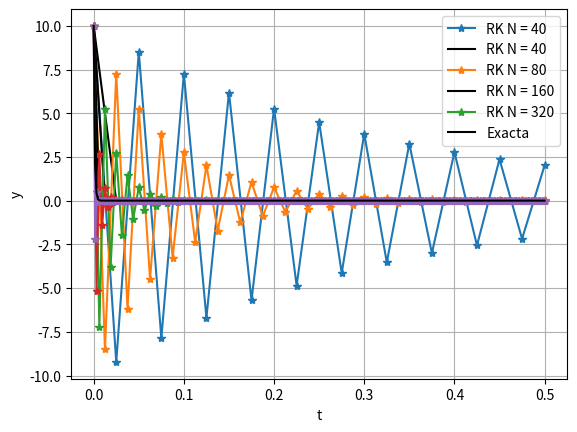

Write the Python code that produced this figure.
# -*- coding: utf-8 -*-
"""
Created on Wed Mar 22 13:14:28 2023

[redacted]
"""

from time import perf_counter
from matplotlib.pyplot import *
from numpy import *
# 1. Se considera el problema de Cauchy
# y' = 4 − 1000y,
# y(0) = 10.
# Dibuje la frontera de la región de estabilidad absoluta del método del punto medio, cuyo tablero de Butcher es
# 0      0       0
# 1/2   1/2      0
#        0       1
# Estime el menor número de particiones N del intervalo [0, 1] que hay que tomar para que no se
# produzcan oscilaciones no controladas al aplicar este método al problema (1). Compruebe que la
# estimación es correcta aplicando el método del punto medio con valores ligeramente mayores y
# menores que el N estimado.
def f(t,y):
    return 4 - 1000*y

def exacta(t):
    return  4/1000 + (10-4/1000)*exp(-1000*t)

# def rk(a, b, fun, N, y0):
#     """Implementacion del metodo del punto medio en el intervalo [a, b]"""
#     h = (b-a)/N  # paso de malla
#     t = zeros(N+1)  # inicializacion del vector de nodos
#     y = zeros(N+1)  # inicializacion del vector de resultados
#     t[0] = a  # nodo inicial
#     y[0] = y0  # valor inicial

#     # Metodo del punto medio
#     for k in range(N):
#         k1 = fun(t[k], y[k])
#         k2 = fun(t[k] + h/2, y[k] + h*k1/2)
#         t[k+1] = t[k] + h
#         y[k+1] = y[k] + h*k2
#     return (t, y)
# #Datos del problema
# a = 0
# b = 1
# y0 = 10
# malla = [400, 450, 500, 550, 600]

# for i in malla:
#     (t, y) = rk(a, b, f, i, y0)
#     ye = exacta(t)
#     error = abs(ye - y)
#     print('N ='+ str(i), 'error =', error[-1])
#     plot(t, y, '-*')
#     plot(t, ye, 'k')
#     xlabel('t')
#     ylabel('y')
#     legend(['RK N=' + str(i), 'exacta'])
#     grid(True)
#     show()


# Ejercicio 2
# Se considera el método implícito cuyo tablero de Butcher es
# 1/2   1/2
#        1 
# a) Esciba un program python que resuelva la ecuación diferencial (1) usando este método.
# Indicación. Observe que, en este caso, la ecuación a resolver para calcular la etapa y(1)
# k es lineal: despéjela y use las expresión hallada para programar el método.
# b) Aplique el programa realizado al problema (1) en el intervalo [0, 1] tomando particiones
# uniformes de N = 20, 40, 80, 160, 320 subintervalos. Calcule y ponga en pantalla los tiempos
# de cálculo y los errores cometidos. Compare la gráfica de la solución exacta con las distintas
# aproximaciones numéricas obtenidas.

def rk(a, b, fun, N, y0):
    """Implementacion del metodo del punto medio en el intervalo [a, b]"""
    h = (b-a)/N  # paso de malla
    t = zeros(N+1)  # inicializacion del vector de nodos
    y = zeros(N+1)  # inicializacion del vector de resultados
    t[0] = a  # nodo inicial
    y[0] = y0  # valor inicial

    # Metodo del punto medio
    for k in range(N):
        k1 = fun(t[k] + h/2, (y[k] + 2*h)/(1 + 500*h))
        t[k+1] = t[k] + h*1/2
        y[k+1] = y[k] + h*k1
    return (t, y)

#Datos del problema
a = 0
b = 1
y0 = 10
malla = [20, 40, 80, 160, 320]

for i in malla:
    tin = perf_counter()
    (t, y) = rk(a, b, f, i, y0)
    tout = perf_counter()
    ye = exacta(t)
    error = abs(ye - y)
    print('N ='+ str(i), 'error =', error[-1])
    print('Tiempo =', tout - tin)
    plot(t, y, '-*')
    plot(t, ye, 'k')
    xlabel('t')
    ylabel('y')
    if i == 20:
        leyenda = ['RK N = 40']
    if i > 20:
        leyenda.append('RK N = '+ str(i))
    if i == 320:
        leyenda.append('Exacta')
        legend(leyenda)
        grid(True)
show()